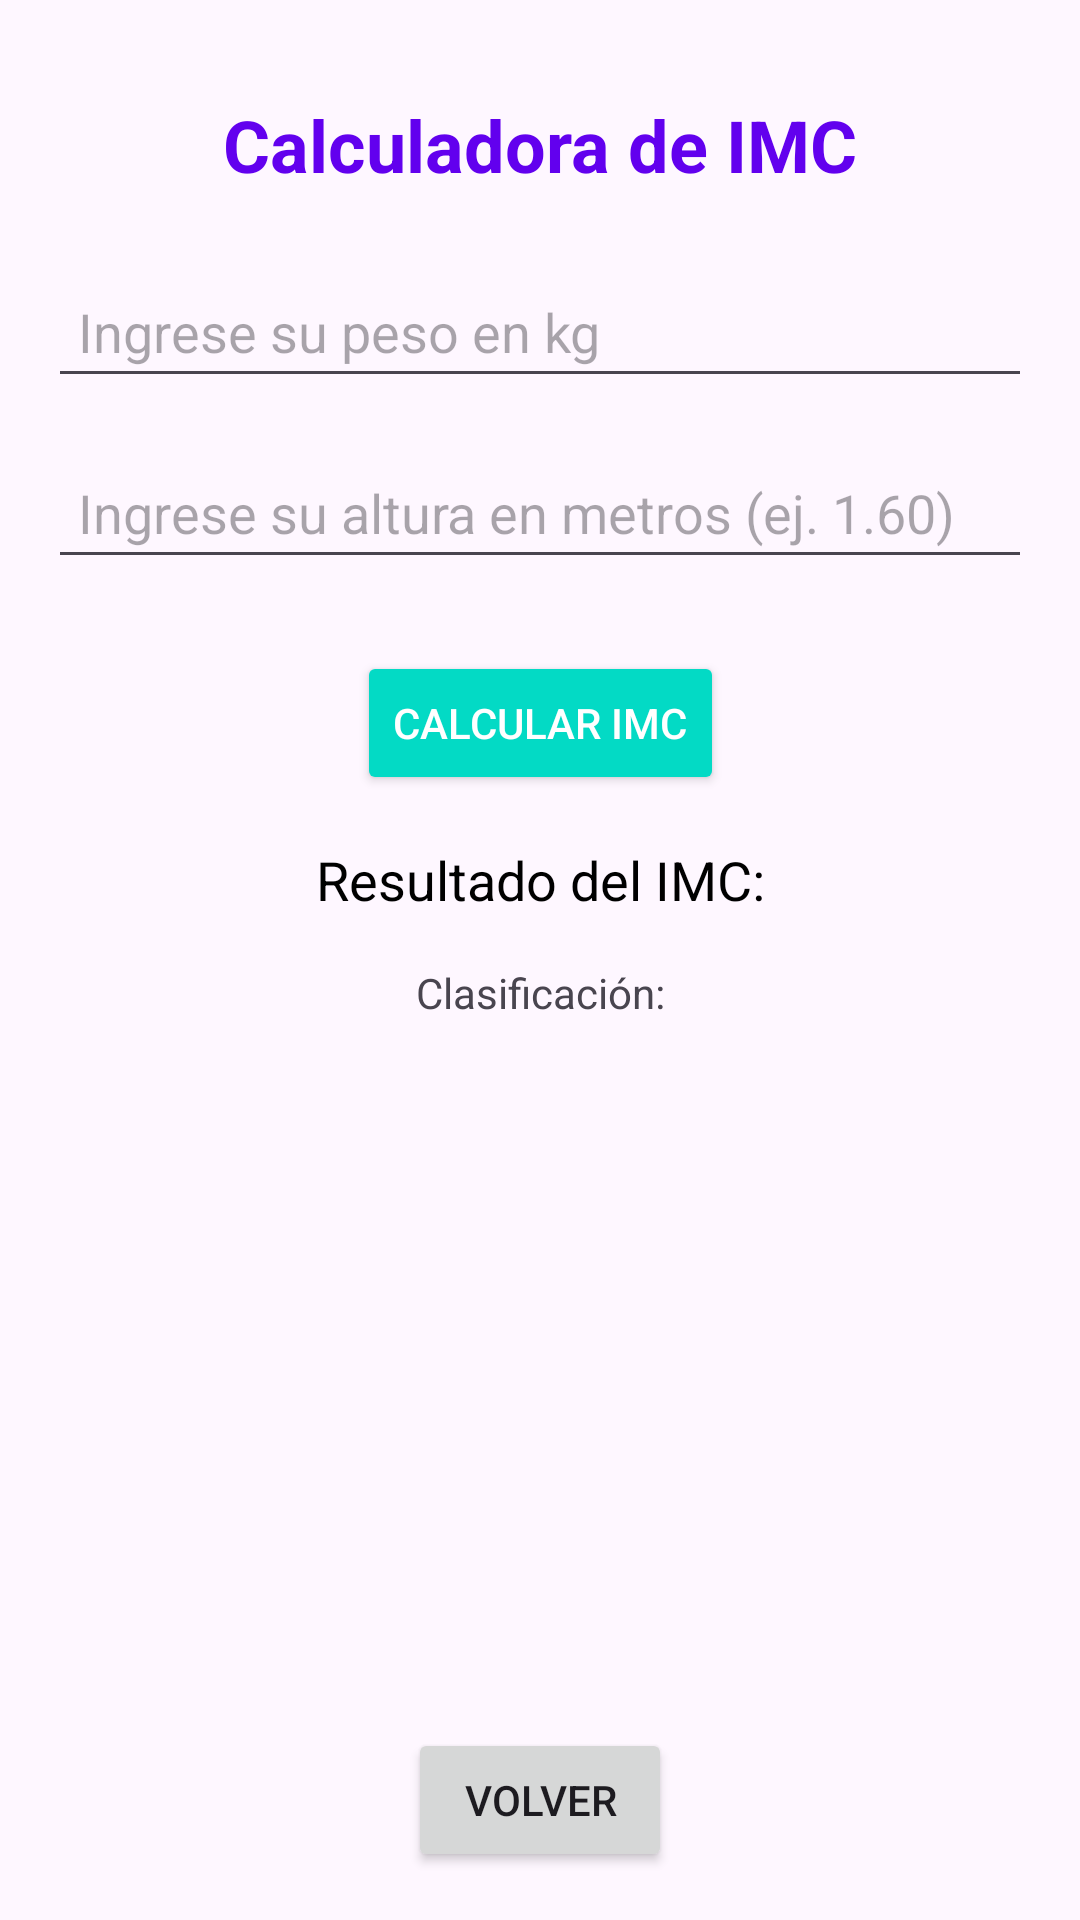

Layout XML and referenced resources for this Android screen:
<!-- AndroidManifest.xml: application theme Theme.EvaErika -->
<!-- res/layout/activity_imc.xml -->
<?xml version="1.0" encoding="utf-8"?>
<androidx.constraintlayout.widget.ConstraintLayout
    xmlns:android="http://schemas.android.com/apk/res/android"
    xmlns:app="http://schemas.android.com/apk/res-auto"
    xmlns:tools="http://schemas.android.com/tools"
    android:id="@+id/main"
    android:layout_width="match_parent"
    android:layout_height="match_parent"
    tools:context=".ImcActivity">

    
    <TextView
        android:id="@+id/txtTitulo"
        android:layout_width="wrap_content"
        android:layout_height="wrap_content"
        android:text="Calculadora de IMC"
        android:textSize="24sp"
        android:textStyle="bold"
        android:textColor="#6200EE"
        app:layout_constraintTop_toTopOf="parent"
        app:layout_constraintStart_toStartOf="parent"
        app:layout_constraintEnd_toEndOf="parent"
        android:layout_marginTop="32dp"/>

    
    <EditText
        android:id="@+id/txtKilos"
        android:layout_width="0dp"
        android:layout_height="wrap_content"
        android:hint="Ingrese su peso en kg"
        android:inputType="numberDecimal"
        app:layout_constraintTop_toBottomOf="@id/txtTitulo"
        app:layout_constraintStart_toStartOf="parent"
        app:layout_constraintEnd_toEndOf="parent"
        android:layout_marginTop="24dp"
        android:layout_marginStart="16dp"
        android:layout_marginEnd="16dp"
        android:padding="10dp"/>

    
    <EditText
        android:id="@+id/txtAltura"
        android:layout_width="0dp"
        android:layout_height="wrap_content"
        android:hint="Ingrese su altura en metros (ej. 1.60)"
        android:inputType="numberDecimal"
        app:layout_constraintTop_toBottomOf="@id/txtKilos"
        app:layout_constraintStart_toStartOf="parent"
        app:layout_constraintEnd_toEndOf="parent"
        android:layout_marginTop="16dp"
        android:layout_marginStart="16dp"
        android:layout_marginEnd="16dp"
        android:padding="10dp"/>

    
    <Button
        android:id="@+id/btnCalcularImc"
        android:layout_width="wrap_content"
        android:layout_height="wrap_content"
        android:text="Calcular IMC"
        app:layout_constraintTop_toBottomOf="@id/txtAltura"
        app:layout_constraintStart_toStartOf="parent"
        app:layout_constraintEnd_toEndOf="parent"
        android:layout_marginTop="24dp"
        android:padding="12dp"
        android:textColor="#FFFFFF"
        android:backgroundTint="#03DAC5"/>

    
    <TextView
        android:id="@+id/txtResultado"
        android:layout_width="wrap_content"
        android:layout_height="wrap_content"
        android:text="Resultado del IMC:"
        android:textSize="18sp"
        android:textColor="#000000"
        android:layout_marginTop="16dp"
        app:layout_constraintTop_toBottomOf="@id/btnCalcularImc"
        app:layout_constraintStart_toStartOf="parent"
        app:layout_constraintEnd_toEndOf="parent"/>

    <TextView
        android:id="@+id/txtClasificacion"
        android:layout_width="wrap_content"
        android:layout_height="wrap_content"
        android:text="Clasificación:"
        app:layout_constraintEnd_toEndOf="parent"
        app:layout_constraintStart_toStartOf="parent"
        app:layout_constraintTop_toBottomOf="@id/txtResultado"
        android:layout_marginTop="16dp"/>

    
    <Button
        android:id="@+id/btnVolver"
        android:layout_width="wrap_content"
        android:layout_height="wrap_content"
        android:text="Volver"
        app:layout_constraintEnd_toEndOf="parent"
        app:layout_constraintStart_toStartOf="parent"
        app:layout_constraintBottom_toBottomOf="parent"
        android:layout_marginBottom="16dp"/>

</androidx.constraintlayout.widget.ConstraintLayout>
<!-- resources referenced by this layout -->
<resources>
  <style name="Theme.EvaErika" parent="Base.Theme.EvaErika" />
  <style name="Base.Theme.EvaErika" parent="Theme.Material3.DayNight.NoActionBar">
          
          
      </style>
</resources>
